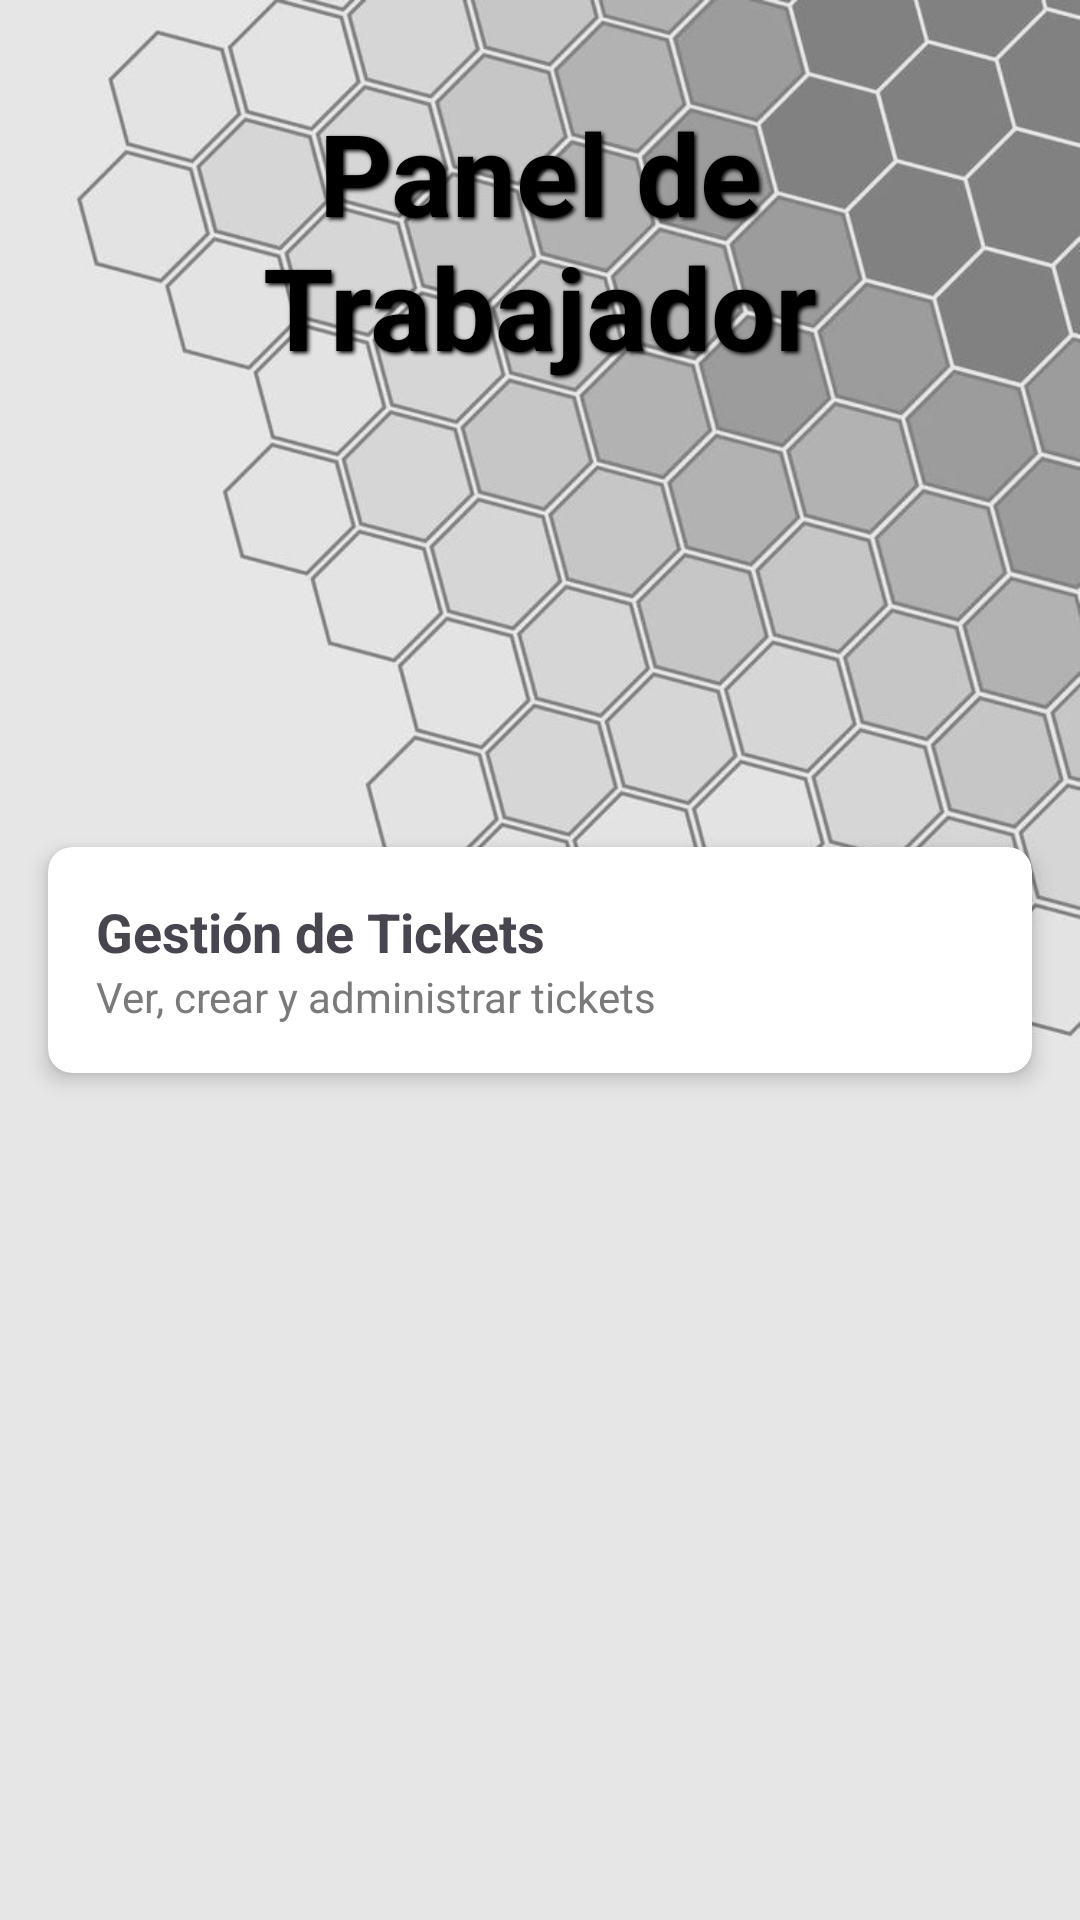

Reconstruct the res/layout file that produces this screen, plus the resources it refers to.
<!-- AndroidManifest.xml: application theme Theme.TicketsManager -->
<!-- res/layout/activity_trabajador_dashboard.xml -->
<?xml version="1.0" encoding="utf-8"?>
<androidx.constraintlayout.widget.ConstraintLayout xmlns:android="http://schemas.android.com/apk/res/android"
    xmlns:app="http://schemas.android.com/apk/res-auto"
    xmlns:tools="http://schemas.android.com/tools"
    android:id="@+id/main"
    android:layout_width="match_parent"
    android:layout_height="match_parent"
    android:background="@drawable/back_trabajador"
    tools:context=".controller.trabajador.TrabajadorDashboardActivity">

    <TextView
        android:id="@+id/tvDashboardTitle"
        android:layout_width="wrap_content"
        android:layout_height="wrap_content"
        android:layout_marginTop="16dp"
        android:gravity="center_horizontal"
        android:padding="16dp"
        android:shadowColor="#000000"
        android:shadowDx="2"
        android:shadowDy="2"
        android:shadowRadius="3"
        android:text="Panel de Trabajador"
        android:textColor="@color/black"
        android:textSize="38sp"
        android:textStyle="bold"
        app:layout_constraintEnd_toEndOf="parent"
        app:layout_constraintStart_toStartOf="parent"
        app:layout_constraintTop_toTopOf="parent" />

    <androidx.cardview.widget.CardView
        android:id="@+id/cardGestionTickets"
        android:layout_width="0dp"
        android:layout_height="wrap_content"
        android:layout_margin="16dp"
        app:cardCornerRadius="8dp"
        app:cardElevation="4dp"
        app:layout_constraintBottom_toBottomOf="parent"
        app:layout_constraintEnd_toEndOf="parent"
        app:layout_constraintStart_toStartOf="parent"
        app:layout_constraintTop_toTopOf="parent">

        <LinearLayout
            android:layout_width="match_parent"
            android:layout_height="wrap_content"
            android:orientation="vertical"
            android:padding="16dp"
            tools:layout_editor_absoluteX="0dp"
            tools:layout_editor_absoluteY="258dp">

            <TextView
                android:layout_width="wrap_content"
                android:layout_height="wrap_content"
                android:text="Gestión de Tickets"
                android:textSize="18sp"
                android:textStyle="bold" />

            <TextView
                android:layout_width="wrap_content"
                android:layout_height="wrap_content"
                android:text="Ver, crear y administrar tickets"
                android:textColor="#7A7A7A"
                android:textSize="14sp" />
        </LinearLayout>
    </androidx.cardview.widget.CardView>
</androidx.constraintlayout.widget.ConstraintLayout>
<!-- resources referenced by this layout -->
<resources>
  <!-- drawable back_trabajador: jpg bitmap (drawable, 46836 bytes) -->
  <style name="Theme.TicketsManager" parent="Base.Theme.TicketsManager" />
  <style name="Base.Theme.TicketsManager" parent="Theme.Material3.DayNight.NoActionBar">
          
          
      </style>
  <!-- not gathered from this repository: default colours our renderer supplied (Android Studio template values) -->
  <color name="black">#FF000000</color>
</resources>
